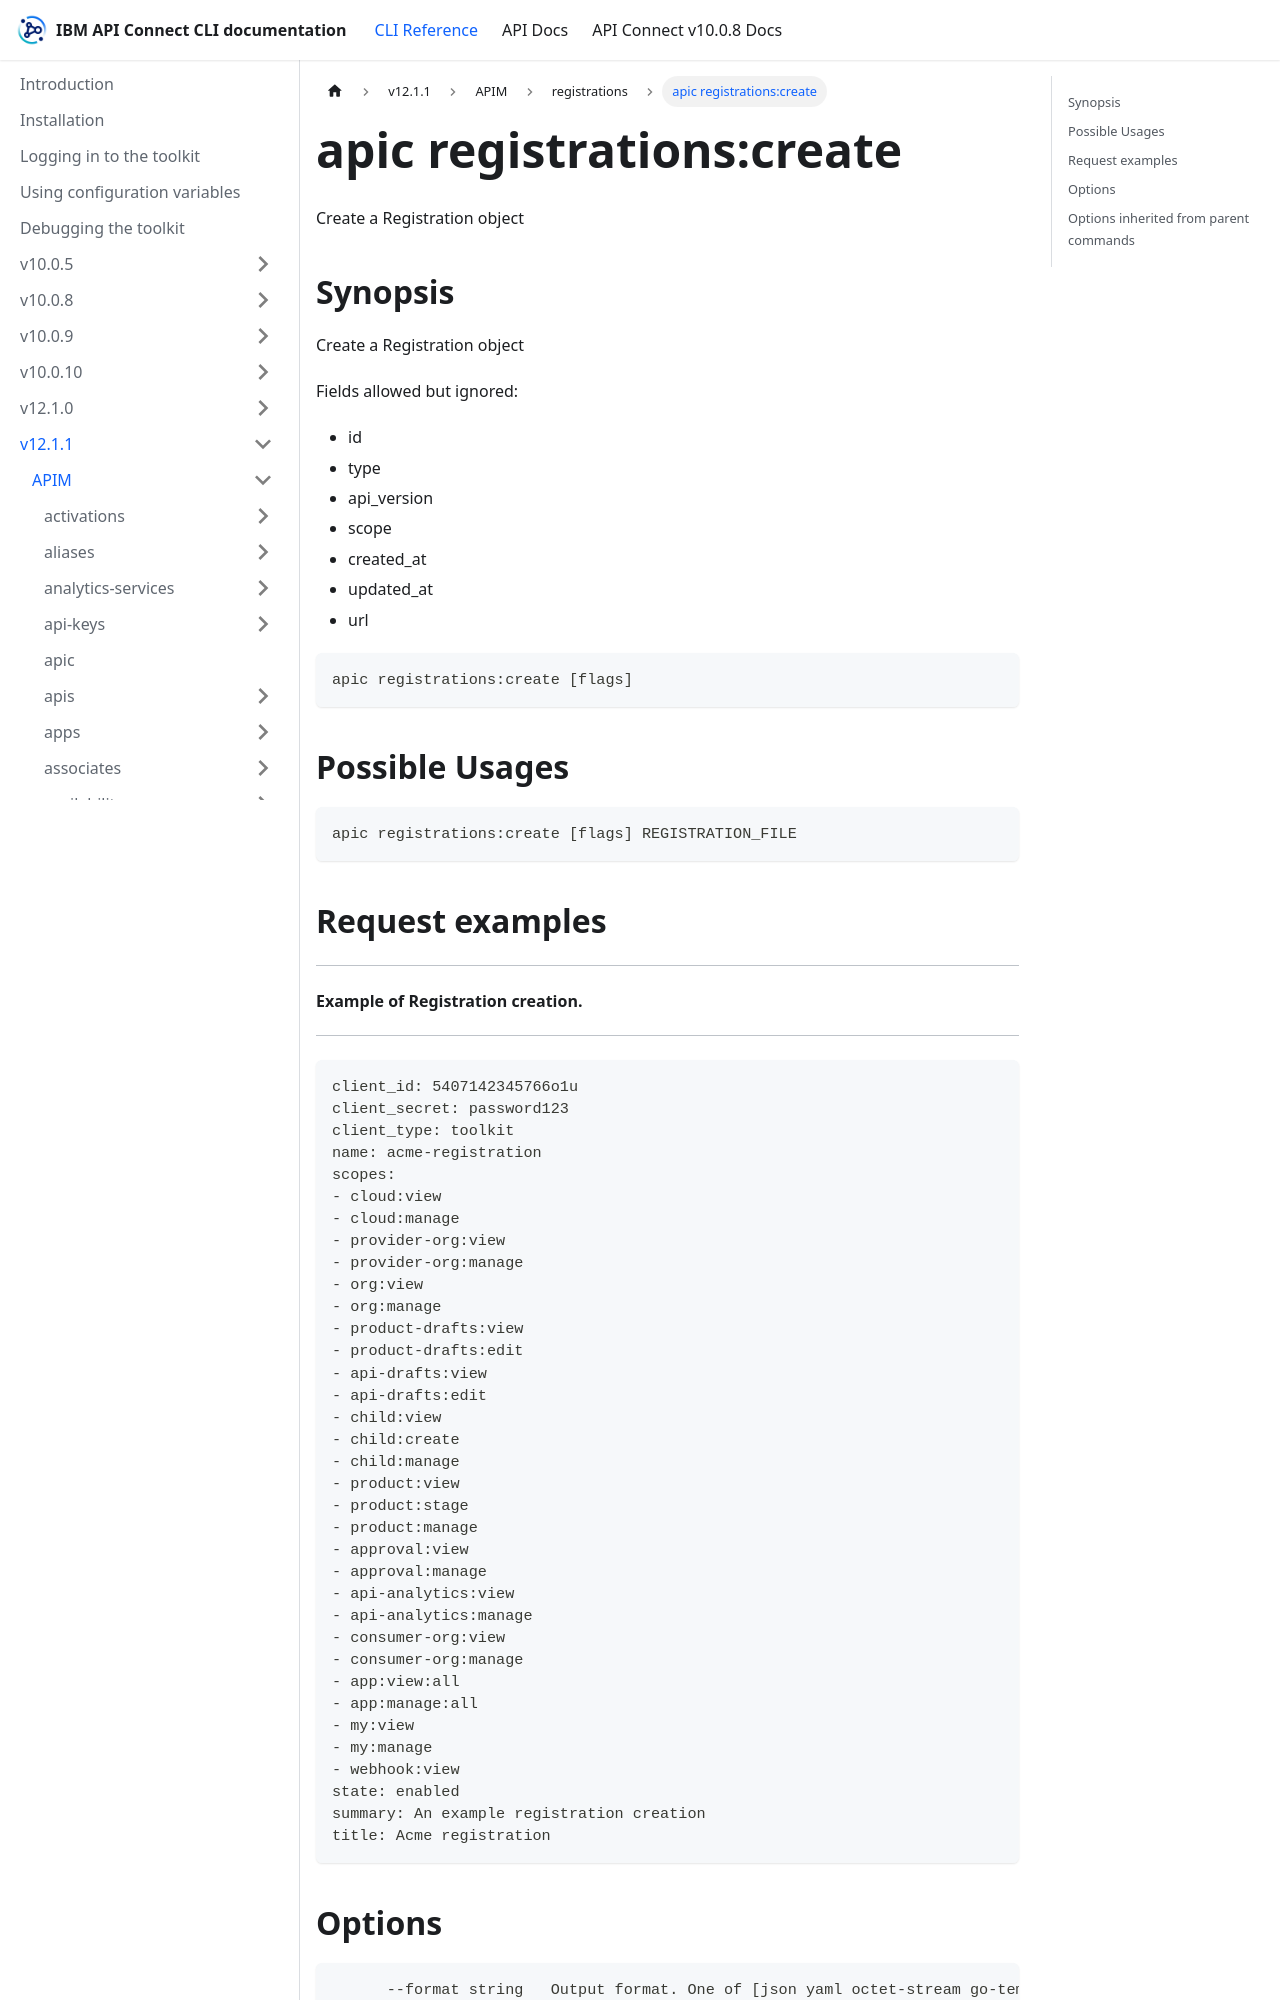

repository: ibm-apiconnect/clidocs · page: docs/v1211/apim/registrations/apic_registrations_create.html · generator: docusaurus

---
tags:
- "group: registrations"
---
# apic registrations:create

Create a Registration object

## Synopsis

Create a Registration object
          
          Fields allowed but ignored:
          - id
          - type
          - api_version
          - scope
          - created_at
          - updated_at
          - url

```
apic registrations:create [flags]
```

## Possible Usages

```
apic registrations:create [flags] REGISTRATION_FILE
```

## Request examples

--------------------------------------
#### Example of Registration creation.
--------------------------------------

```
client_id: 5407142345766o1u
client_secret: password123
client_type: toolkit
name: acme-registration
scopes:
- cloud:view
- cloud:manage
- provider-org:view
- provider-org:manage
- org:view
- org:manage
- product-drafts:view
- product-drafts:edit
- api-drafts:view
- api-drafts:edit
- child:view
- child:create
- child:manage
- product:view
- product:stage
- product:manage
- approval:view
- approval:manage
- api-analytics:view
- api-analytics:manage
- consumer-org:view
- consumer-org:manage
- app:view:all
- app:manage:all
- my:view
- my:manage
- webhook:view
state: enabled
summary: An example registration creation
title: Acme registration
```

## Options

```
      --format string   Output format. One of [json yaml octet-stream go-template=... go-template-file=...], defaults to yaml.
      --output string   Write file(s) to directory, instead of STDOUT (default "-")
  -s, --server string   management server endpoint (required)
```
